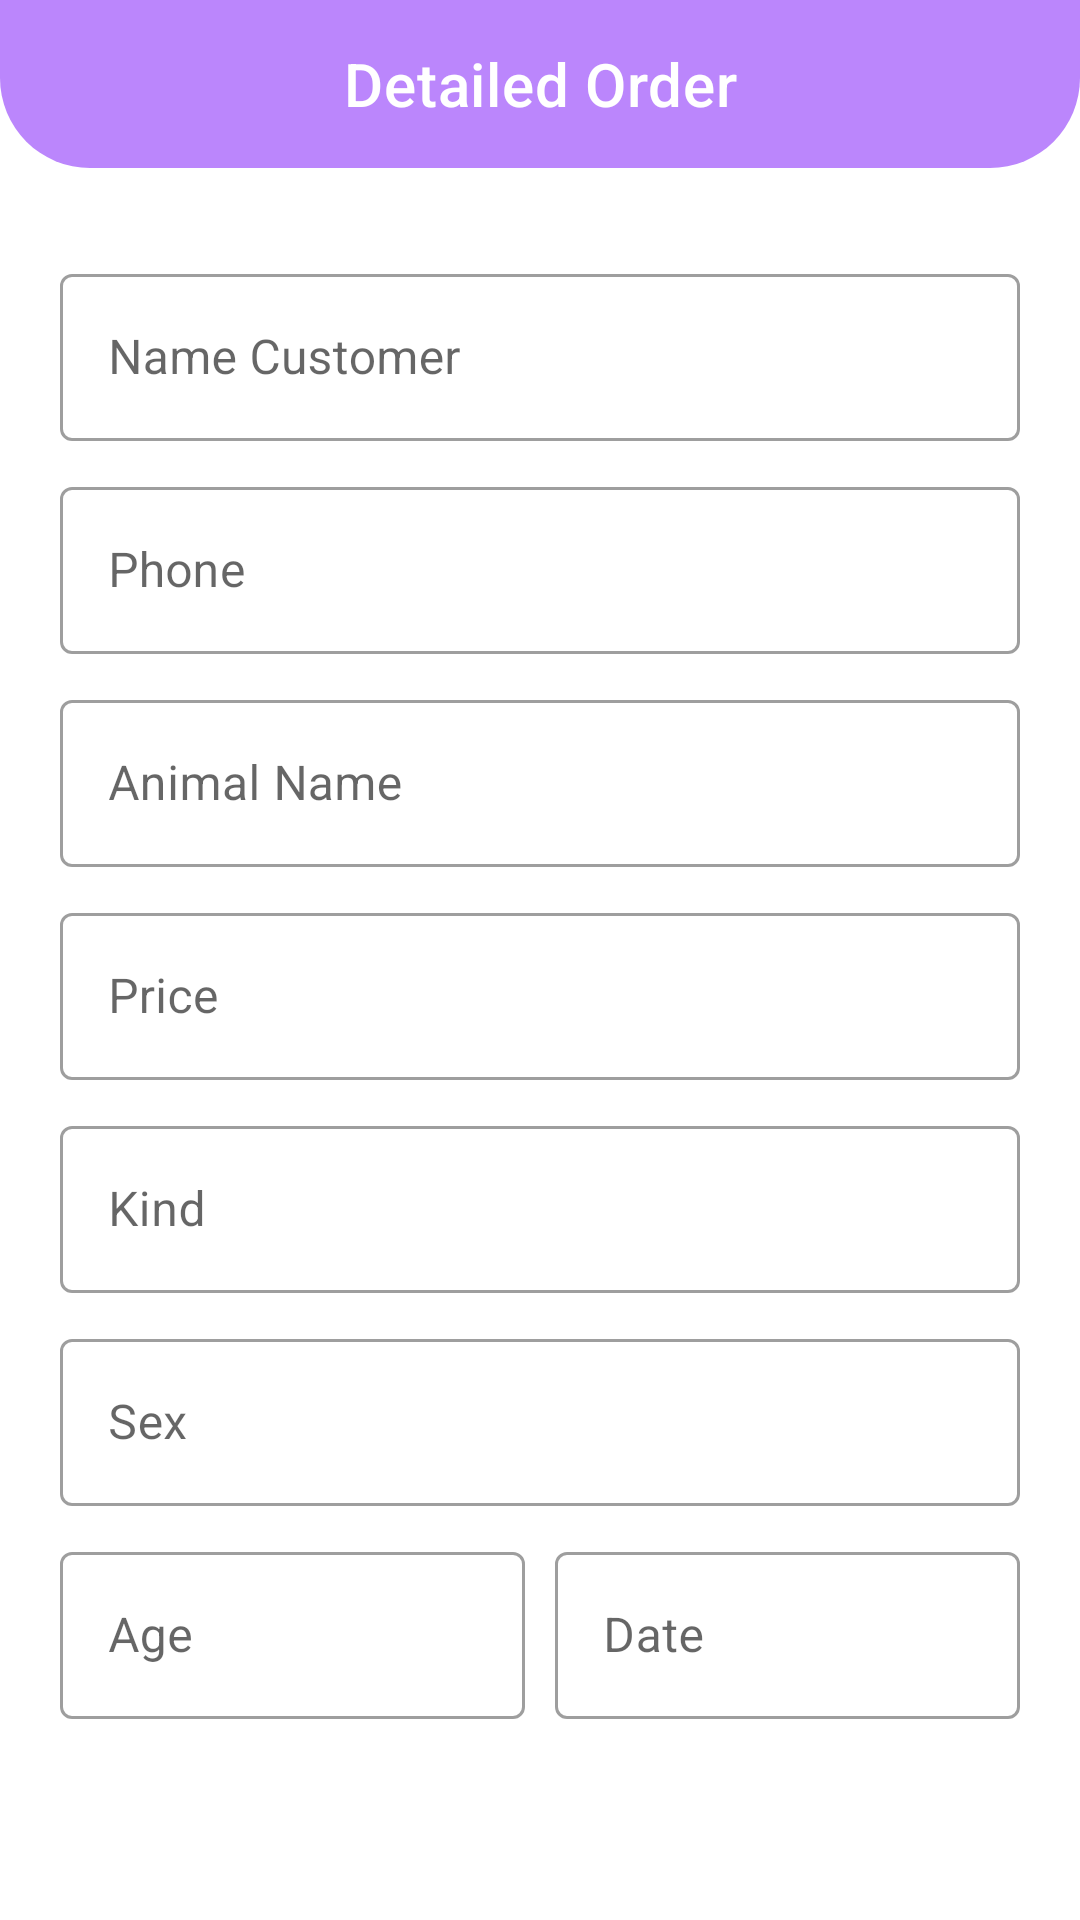

Write the Android layout XML for this screen, with the resource values it uses.
<!-- AndroidManifest.xml: application theme Theme.AppAnimals -->
<!-- res/layout/activity_detail_order.xml -->
<?xml version="1.0" encoding="utf-8"?>
<androidx.coordinatorlayout.widget.CoordinatorLayout xmlns:android="http://schemas.android.com/apk/res/android"
    xmlns:tools="http://schemas.android.com/tools"
    android:layout_width="match_parent"
    xmlns:app="http://schemas.android.com/apk/res-auto"
    android:layout_height="match_parent"
    tools:context=".Admin.DetailOrder">
    <com.google.android.material.appbar.AppBarLayout
        android:background="@drawable/custom_toolbar"
        android:backgroundTint="@color/purple_200"
        android:fitsSystemWindows="true"
        android:elevation="10dp"
        app:elevation="10dp"
        android:theme="@style/ThemeOverlay.AppCompat.Dark.ActionBar"
        app:liftOnScroll="true"
        android:layout_width="match_parent"
        android:layout_height="wrap_content">
        <com.google.android.material.appbar.MaterialToolbar
            app:titleCentered="true"
            app:title="Detailed Order"
            app:layout_scrollFlags="scroll|enterAlways|snap"
            android:id="@+id/toolbar_detail_schedule_admin"
            android:layout_width="match_parent"
            android:layout_height="?attr/actionBarSize"/>
    </com.google.android.material.appbar.AppBarLayout>
    <androidx.core.widget.NestedScrollView
        app:layout_behavior="com.google.android.material.appbar.AppBarLayout$ScrollingViewBehavior"
        android:layout_width="match_parent"
        android:layout_height="wrap_content">
        <LinearLayout
            android:layout_width="match_parent"
            android:layout_height="wrap_content"
            android:orientation="vertical"
            android:padding="20dp">
            <com.google.android.material.textfield.TextInputLayout
                android:transitionName="name_detail_order_admin"
                android:id="@+id/name_customer_detail_order_admin"
                android:layout_marginTop="10dp"
                style="@style/Widget.MaterialComponents.TextInputLayout.OutlinedBox"
                android:layout_width="match_parent"
                android:layout_height="wrap_content"
                android:hint="Name Customer">
                <com.google.android.material.textfield.TextInputEditText
                    android:focusable="false"
                    android:layout_width="match_parent"
                    android:layout_height="wrap_content"
                    android:inputType="none" />
            </com.google.android.material.textfield.TextInputLayout>
            <com.google.android.material.textfield.TextInputLayout
                android:transitionName="phone_detail_order_admin"
                android:id="@+id/phone_detail_order_admin"
                android:layout_marginTop="10dp"
                style="@style/Widget.MaterialComponents.TextInputLayout.OutlinedBox"
                android:layout_width="match_parent"
                android:layout_height="wrap_content"
                android:hint="Phone">
                <com.google.android.material.textfield.TextInputEditText
                    android:focusable="false"
                    android:layout_width="match_parent"
                    android:layout_height="wrap_content"
                    android:inputType="none" />
            </com.google.android.material.textfield.TextInputLayout>
            <com.google.android.material.textfield.TextInputLayout
                android:transitionName="name_animal_order_admin"
                android:id="@+id/name_animal_order_admin"
                android:layout_marginTop="10dp"
                style="@style/Widget.MaterialComponents.TextInputLayout.OutlinedBox"
                android:layout_width="match_parent"
                android:layout_height="wrap_content"
                android:hint="Animal Name">

                <com.google.android.material.textfield.TextInputEditText
                    android:focusable="false"
                    android:layout_width="match_parent"
                    android:layout_height="wrap_content"
                    android:inputType="none" />
            </com.google.android.material.textfield.TextInputLayout>


            <com.google.android.material.textfield.TextInputLayout
                android:transitionName="price_detail_order_admin"
                android:id="@+id/price_detail_order_admin"
                android:layout_marginTop="10dp"
                style="@style/Widget.MaterialComponents.TextInputLayout.OutlinedBox"
                android:layout_width="match_parent"
                android:layout_height="wrap_content"
                android:hint="Price">
                <com.google.android.material.textfield.TextInputEditText
                    android:focusable="false"
                    android:layout_width="match_parent"
                    android:layout_height="wrap_content"
                    android:inputType="none" />
            </com.google.android.material.textfield.TextInputLayout>




            <com.google.android.material.textfield.TextInputLayout
                android:layout_marginTop="10dp"
                android:id="@+id/category_animal"
                style="@style/Widget.MaterialComponents.TextInputLayout.OutlinedBox"
                android:layout_width="match_parent"
                android:layout_height="wrap_content"
                android:hint="Kind">
                <com.google.android.material.textfield.TextInputEditText
                    android:focusable="false"
                    android:layout_width="match_parent"
                    android:layout_height="wrap_content"
                    android:inputType="text" />
            </com.google.android.material.textfield.TextInputLayout>



            <com.google.android.material.textfield.TextInputLayout
                android:id="@+id/sex_scheduling_admin"
                android:layout_marginTop="10dp"
                style="@style/Widget.MaterialComponents.TextInputLayout.OutlinedBox"
                android:layout_width="match_parent"
                android:layout_height="wrap_content"
                android:hint="Sex">
                <com.google.android.material.textfield.TextInputEditText
                    android:focusable="false"
                    android:layout_width="match_parent"
                    android:layout_height="wrap_content"
                    android:inputType="none" />
            </com.google.android.material.textfield.TextInputLayout>


            <LinearLayout
                android:weightSum="2"
                android:orientation="horizontal"
                android:layout_width="match_parent"
                android:layout_height="wrap_content">
                <com.google.android.material.textfield.TextInputLayout
                    android:layout_marginEnd="5dp"
                    android:layout_weight="1"
                    android:transitionName="name_animal_scheduling_admin"
                    android:id="@+id/age_scheduling_admin"
                    android:layout_marginTop="10dp"
                    style="@style/Widget.MaterialComponents.TextInputLayout.OutlinedBox"
                    android:layout_width="wrap_content"
                    android:layout_height="wrap_content"
                    android:hint="Age">
                    <com.google.android.material.textfield.TextInputEditText
                        android:focusable="false"
                        android:layout_width="match_parent"
                        android:layout_height="wrap_content"
                        android:inputType="none" />
                </com.google.android.material.textfield.TextInputLayout>
                <com.google.android.material.textfield.TextInputLayout
                    android:layout_marginStart="5dp"
                    android:transitionName="date_scheduling_admin"
                    android:layout_weight="1"
                    android:layout_marginTop="10dp"
                    android:id="@+id/date_picker_scheduling_admin"
                    style="@style/Widget.MaterialComponents.TextInputLayout.OutlinedBox"
                    android:layout_width="wrap_content"
                    android:layout_height="wrap_content"
                    android:hint="Date">
                    <com.google.android.material.textfield.TextInputEditText
                        android:focusable="false"
                        android:layout_width="match_parent"
                        android:layout_height="wrap_content"
                        android:inputType="none" />
                </com.google.android.material.textfield.TextInputLayout>

            </LinearLayout>

            <LinearLayout
                android:weightSum="10"
                android:orientation="horizontal"
                android:layout_width="match_parent"
                android:layout_height="wrap_content">

            </LinearLayout>
        </LinearLayout>
    </androidx.core.widget.NestedScrollView>

</androidx.coordinatorlayout.widget.CoordinatorLayout>
<!-- resources referenced by this layout -->
<resources>
  <color name="purple_200">#FFBB86FC</color>
  <!-- drawable custom_toolbar (drawable) -->
  <?xml version="1.0" encoding="utf-8"?>
  <shape xmlns:android="http://schemas.android.com/apk/res/android"
      android:shape="rectangle">
      <corners android:bottomLeftRadius="30dp"
          android:bottomRightRadius="30dp"/>
  
  </shape>
  <style name="Theme.AppAnimals" parent="Theme.MaterialComponents.DayNight.NoActionBar">
          
          <item name="colorPrimary">@color/purple_500</item>
          <item name="colorPrimaryVariant">@color/purple_700</item>
          <item name="colorOnPrimary">@color/white</item>
          
          <item name="colorSecondary">@color/teal_200</item>
          <item name="colorSecondaryVariant">@color/teal_700</item>
          <item name="colorOnSecondary">@color/black</item>
          
          <item name="android:statusBarColor" tools:targetApi="l">?attr/colorPrimaryVariant</item>
          
      </style>
  <color name="purple_500">#FF6200EE</color>
  <color name="purple_700">#FF3700B3</color>
  <color name="white">#FFFFFFFF</color>
  <color name="teal_200">#FF03DAC5</color>
  <color name="teal_700">#FF018786</color>
  <color name="black">#FF000000</color>
</resources>
